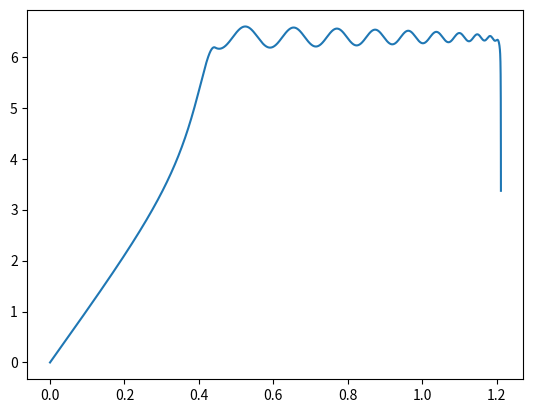

Write Python code to recreate this figure.
import numpy as np
import matplotlib.pyplot as plt
steps=300000
flag=0
u=0
v=0
h=np.zeros(steps)
t=np.zeros(steps)
hd=np.zeros(steps)
td=np.zeros(steps)
hdd=np.zeros(steps)
tdd=np.zeros(steps)
a=0.0022
L=1.143
h[0]=0.4
t[0]=np.pi*3/4
mu=0.27
g=9.8
mr=12.45131
tdd[0]=g*np.sin(t[0])/(L-h[0]-a*t[0])
hdd[0]=g*(mr*np.exp(-mu*t[0])+np.cos(t[0]))/(1+mr*np.exp(-mu*t[0]))
for i in range(0, steps-1):
    h[i+1]=h[i]+hd[i]*0.0001
    t[i+1]=t[i]+td[i]*0.0001
    hd[i+1]=hd[i]+hdd[i]*0.0001
    td[i+1]=td[i]+tdd[i]*0.0001
    hdd[i+1]=(g*mr*np.exp(-mu*t[i+1])+g*np.cos(t[i+1])-(td[i+1]**2)*(L-h[i+1]-a*t[i+1]))/(1+mr*np.exp(-mu*t[i+1]))
    tdd[i+1]=(g*np.sin(t[i+1])+a*(td[i+1]**2)+2*hd[i+1]*td[i+1])/(L-h[i+1]-a*t[i+1])
    if(hd[i]>0 and hd[i+1]<=0):
        u=i
        break
for i in range(u,steps-1):
    h[i+1]=h[i]
    t[i+1]=t[i]+td[i]*0.0001
    td[i+1]=td[i]+tdd[i]*0.0001
    tdd[i+1]=(g*np.sin(t[i])+a*(td[i]**2))/(L-h[i]-a*t[i])
    if(L-h[i+1]-a*t[i+1]<=0):
        v=i
        break
    if(t[i+1]<t[i]):
        v=i
        break
#x=np.zeros(steps)
#y=np.zeros(steps)
#for i in range(steps):
#    x[i]=-a*np.cos(t[i])+(L-h[i]-a*t[i])*np.sin(t[i])
#    y[i]=a*np.sin(t[i])+(L-h[i]-a*t[i])*np.cos(t[i])
#if(v):plt.scatter(x[:v],y[:v],1)
#else: plt.scatter(x,y,1)
#plt.scatter([-a]*u,[-x for x in h[:u]],1)
#plt.plot(np.linspace(0,0.001*steps,steps),hd)
'''
E=np.zeros(steps)
for i in range(steps):
    E[i]=0.00421*((((-hd[i]*np.sin(t[i])+(L-h[i]-a*t[i])*td[i]*np.cos(t[i]))**2 + (-hd[i]*np.cos(t[i])-(L-h[i]-a*t[i])*td[i]*np.sin(t[i]))**2)/2 + g*(a*np.sin(t[i])+(L-h[i]-a*t[i])*np.cos(t[i]))))
'''
vv=np.zeros(steps)
for i in range(steps):
    vv[i]=np.sqrt(((-hd[i]*np.sin(t[i])+(L-h[i]-a*t[i])*td[i]*np.cos(t[i]))**2 + (-hd[i]*np.cos(t[i])-(L-h[i]-a*t[i])*td[i]*np.sin(t[i]))**2))
#plt.plot(np.linspace(0,0.0001*steps,steps),E[:steps],1)
#plt.plot(np.linspace(0,0.0001*v,v),E[:v],1)
plt.plot(np.linspace(0,0.0001*v,v),vv[:v],1)
plt.show()
